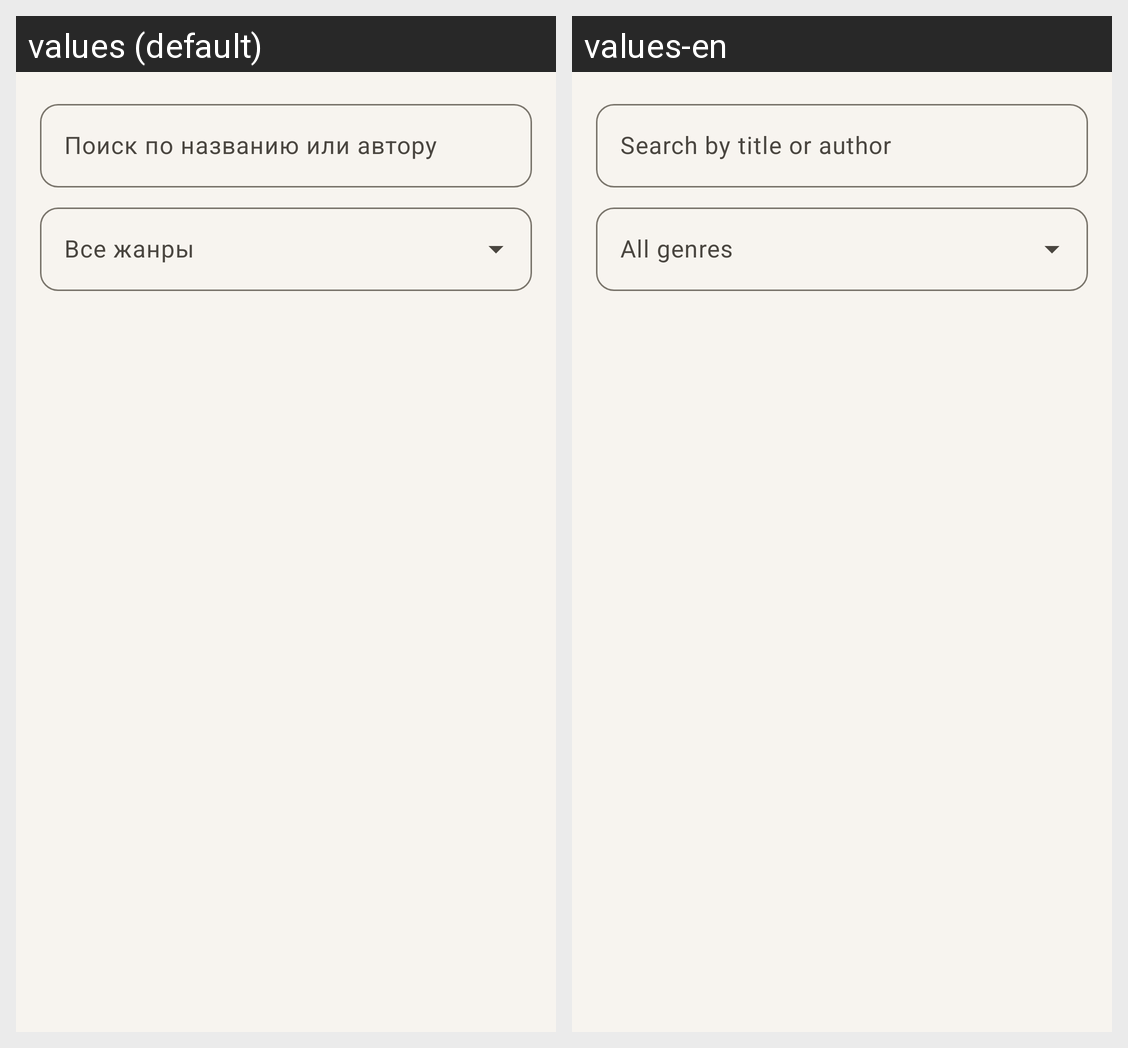

The Android screen above is rendered under two locales of the same app. Produce the string resources it draws, with the default and per-locale values.
Android screen res/layout/fragment_catalog.xml rendered under 2 locales, left to right: values (default), values-en. Device: Nexus 5 (rendered at 1080×1920; each locale shown at half size, 540×960, under a caption strip naming it); theme Theme.AppLibrary.
Strings drawn on this screen, with the default value and each locale's value (text and hints the layout hard-codes, and strings that could not be matched under every locale, appear in the picture but are not listed):

search_books
  values: Поиск по названию или автору
  values-en: Search by title or author

all_genres
  values: Все жанры
  values-en: All genres
